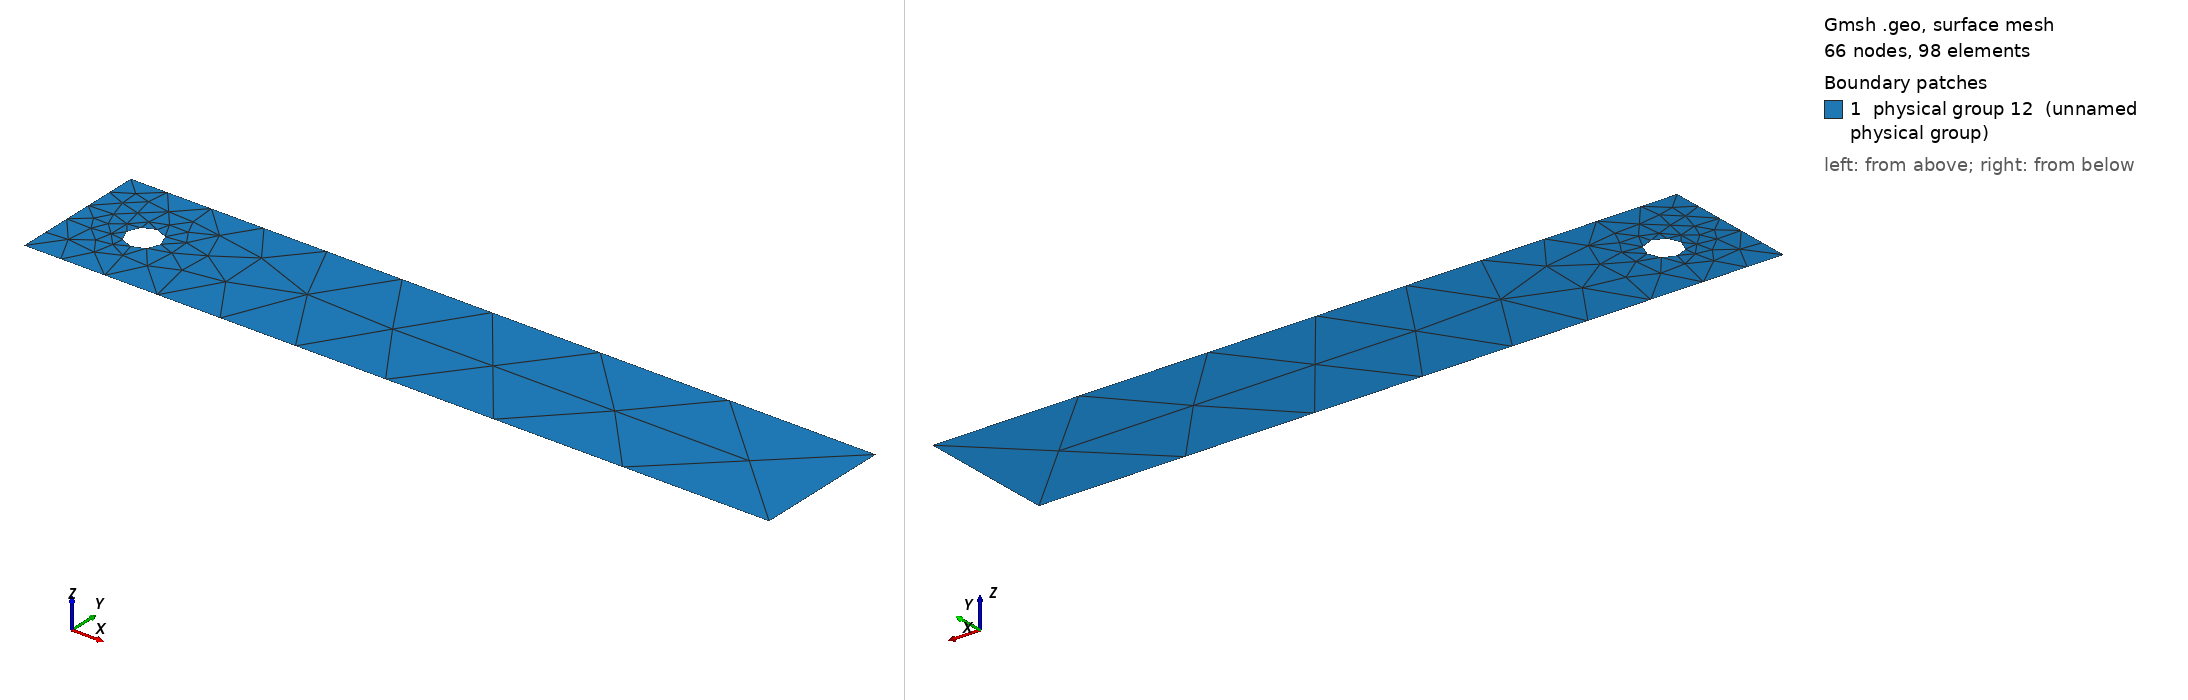

Gmsh geometry script, surface-meshed: 66 nodes, 98 surface elements. Boundary patches (legend numbers): 1 physical group 12 (unnamed physical group). Left view from above one corner, right view from below the opposite corner. Legend entries are the model's physical surfaces. The drawing asked Gmsh for element sizes between 1% and 20% of the model's largest extent; the script's own settings can give other sizes.

=== cylinder.geo (drawn) ===
H = 0.41;
R = 0.05;
L = 2.2;
X = 0.15 + R;
Y = 0.15 + R;

Point(1) = {0, H, 0, 0.1};
Point(2) = {0, 0, 0, 0.1};
Point(3) = {X, Y, 0, 0.5};
Point(4) = {L, 0, 0, 0.5};
Point(5) = {L, H, 0, 0.5};
Point(6) = {X, Y + R, 0, 0.1};
Point(7) = {X - R, Y, 0, 0.1};
Point(8) = {X , Y - R, 0, 0.1};
Point(9) = {X + R, Y, 0, 0.1};
Circle(1) = {6, 3, 7};
Circle(2) = {7, 3, 8};
Circle(3) = {8, 3, 9};
Circle(4) = {9, 3, 6};
Line(5) = {1, 2};
Line(6) = {2, 4};
Line(7) = {4, 5};
Line(8) = {5, 1};
Line Loop(9) = {8, 5, 6, 7};
Line Loop(10) = {1, 2, 3, 4};
Plane Surface(11) = {9, 10};
Physical Line(1) = {8, 6, 1, 4, 3, 2};
Physical Line(2) = {5};
Physical Line(3) = {7};
Physical Surface(12) = {11};
